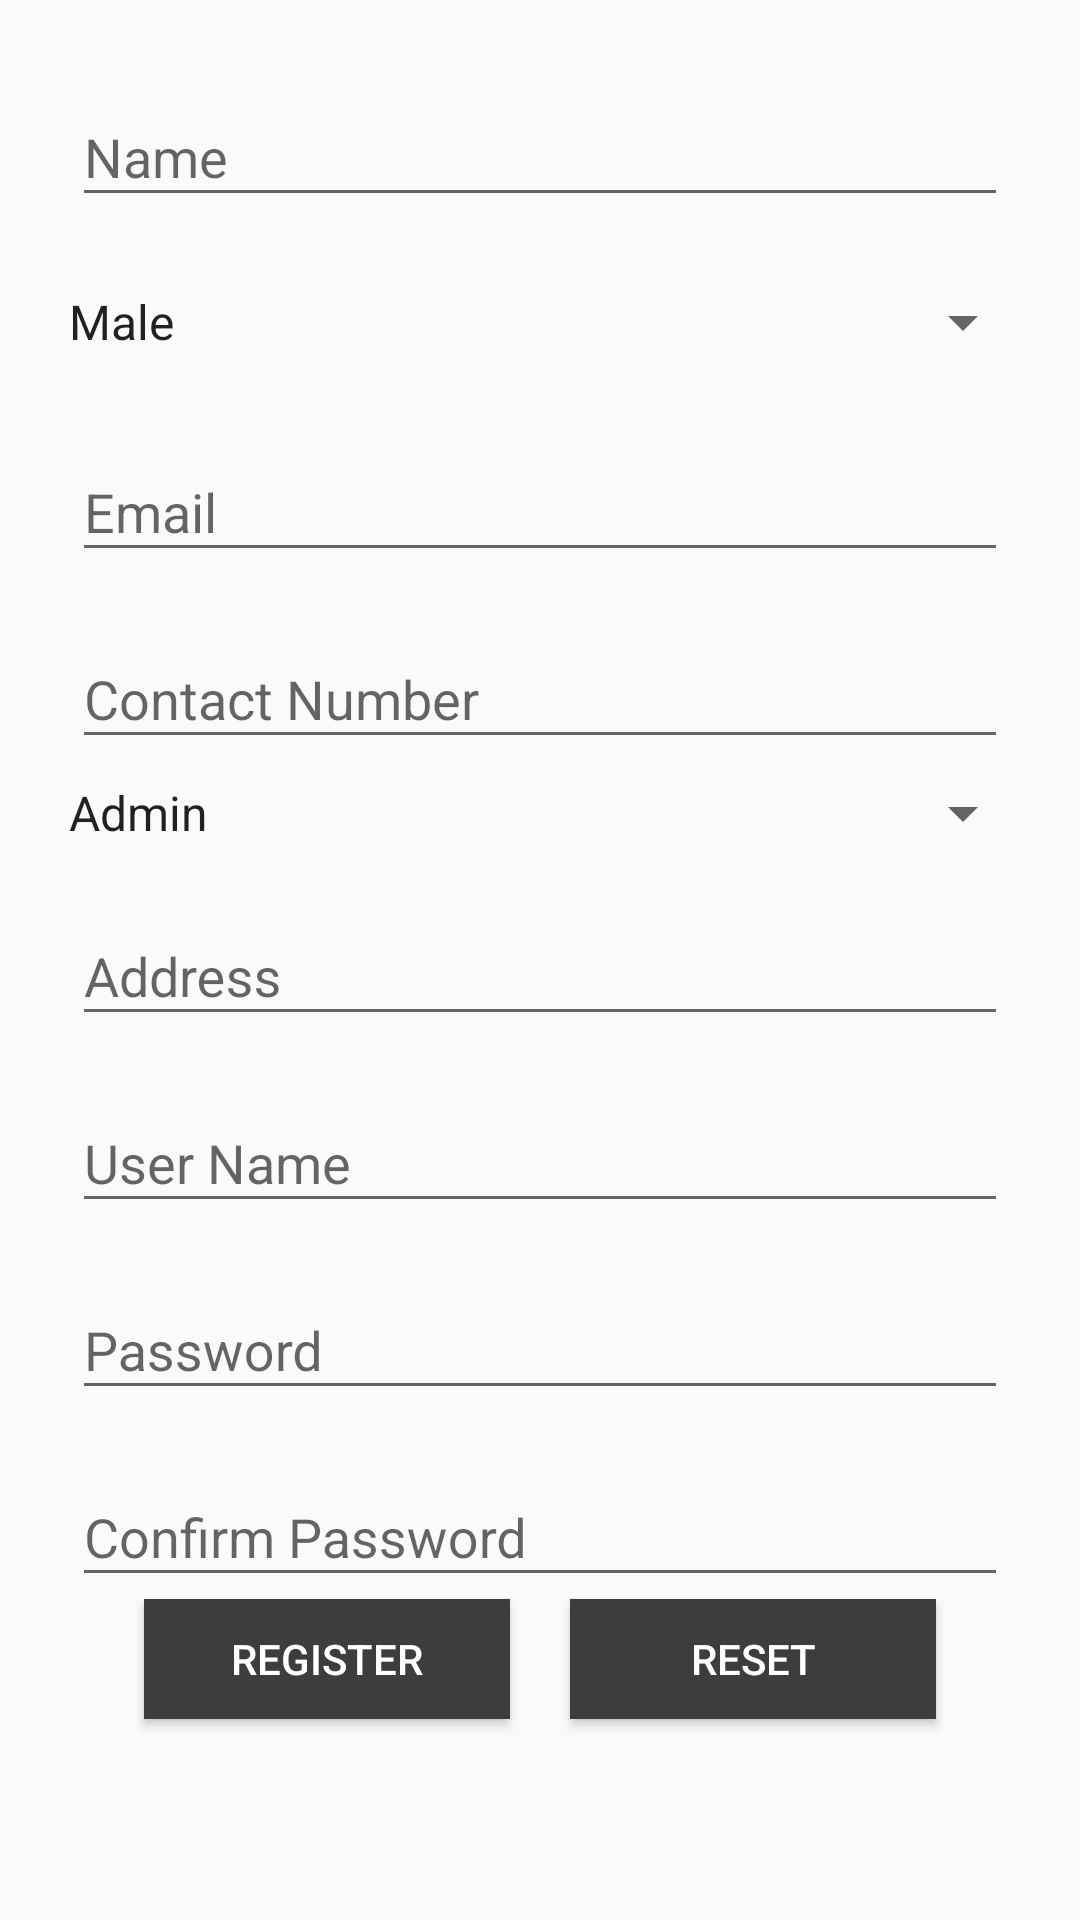

The Android layout XML behind this screen, and the referenced resources:
<!-- AndroidManifest.xml: application theme AppTheme -->
<!-- res/layout/activity_add_user.xml -->
<?xml version="1.0" encoding="utf-8"?>
<RelativeLayout xmlns:android="http://schemas.android.com/apk/res/android"
    xmlns:app="http://schemas.android.com/apk/res-auto"
    xmlns:tools="http://schemas.android.com/tools"
    android:layout_width="match_parent"
    android:layout_height="match_parent"
    android:layout_margin="8dp"
    tools:context=".AddUser">


    <com.google.android.material.textfield.TextInputLayout
        android:id="@+id/text_input_layout_name"
        android:layout_width="match_parent"
        android:layout_height="wrap_content"
        android:layout_marginStart="24dp"
        android:layout_marginTop="20dp"
        android:layout_marginEnd="24dp"
        android:hint="Name">

        <com.google.android.material.textfield.TextInputEditText
            android:id="@+id/username"
            android:layout_width="match_parent"
            android:layout_height="wrap_content"
            android:inputType="text"
            android:selectAllOnFocus="true" />
    </com.google.android.material.textfield.TextInputLayout>

    <com.google.android.material.textfield.TextInputLayout
        android:id="@+id/gender"
        android:layout_width="match_parent"
        android:layout_height="50dp"
        android:layout_below="@+id/text_input_layout_name"
        android:layout_marginStart="15dp"
        android:layout_marginTop="10dp"
        android:layout_marginEnd="15dp"
        android:hint="Gender">

        <Spinner
            android:id="@+id/user_gender"
            android:layout_width="match_parent"
            android:layout_height="match_parent"
            android:entries="@array/gender"

            android:selectAllOnFocus="true" />

    </com.google.android.material.textfield.TextInputLayout>

    <com.google.android.material.textfield.TextInputLayout
        android:id="@+id/email"
        android:layout_width="match_parent"
        android:layout_height="wrap_content"
        android:layout_below="@+id/gender"
        android:layout_marginStart="24dp"
        android:layout_marginTop="6dp"
        android:layout_marginEnd="24dp"
        android:hint="Email">

        <com.google.android.material.textfield.TextInputEditText
            android:id="@+id/user_email"
            android:layout_width="match_parent"
            android:layout_height="wrap_content"


            android:inputType="textEmailAddress"
            android:selectAllOnFocus="true"

            />
    </com.google.android.material.textfield.TextInputLayout>

    <com.google.android.material.textfield.TextInputLayout
        android:id="@+id/contact"
        android:layout_width="match_parent"
        android:layout_height="wrap_content"
        android:layout_below="@+id/email"
        android:layout_marginStart="24dp"
        android:layout_marginTop="10dp"
        android:layout_marginEnd="24dp">

        <com.google.android.material.textfield.TextInputEditText
            android:id="@+id/user_contact"
            android:layout_width="match_parent"
            android:layout_height="wrap_content"


            android:hint="Contact Number"
            android:imeActionLabel="@string/action_sign_in_short"
            android:imeOptions="actionDone"
            android:inputType="number"
            android:selectAllOnFocus="true" />
    </com.google.android.material.textfield.TextInputLayout>

    <com.google.android.material.textfield.TextInputLayout
        android:id="@+id/pos"
        android:layout_width="match_parent"
        android:layout_height="wrap_content"
        android:layout_below="@+id/contact"
        android:layout_marginStart="15dp"
        android:layout_marginTop="6dp"

        android:layout_marginEnd="15dp">

        <Spinner
            android:id="@+id/user_position"
            android:layout_width="match_parent"
            android:layout_height="wrap_content"
            android:entries="@array/positions"
            android:selectAllOnFocus="true" />
    </com.google.android.material.textfield.TextInputLayout>

    <com.google.android.material.textfield.TextInputLayout
        android:id="@+id/adress"
        android:layout_width="match_parent"
        android:layout_height="wrap_content"
        android:layout_below="@+id/pos"
        android:layout_marginStart="24dp"
        android:layout_marginTop="10dp"
        android:layout_marginEnd="24dp">

        <com.google.android.material.textfield.TextInputEditText
            android:id="@+id/user_address"
            android:layout_width="match_parent"
            android:layout_height="wrap_content"
            android:hint="Address"
            android:imeActionLabel="@string/action_sign_in_short"
            android:imeOptions="actionDone"
            android:inputType="text"
            android:selectAllOnFocus="true" />
    </com.google.android.material.textfield.TextInputLayout>


    <com.google.android.material.textfield.TextInputLayout
        android:id="@+id/username1"
        android:layout_width="match_parent"
        android:layout_height="wrap_content"
        android:layout_below="@+id/adress"
        android:layout_marginStart="24dp"
        android:layout_marginTop="10dp"
        android:layout_marginEnd="24dp"
        android:hint="User Name">

        <com.google.android.material.textfield.TextInputEditText
            android:id="@+id/user_id"
            android:layout_width="match_parent"
            android:layout_height="wrap_content"
            android:imeActionLabel="@string/action_sign_in_short"
            android:imeOptions="actionDone"
            android:inputType="text"
            android:selectAllOnFocus="true" />
    </com.google.android.material.textfield.TextInputLayout>

    <com.google.android.material.textfield.TextInputLayout
        android:id="@+id/pasword"
        android:layout_width="match_parent"
        android:layout_height="wrap_content"
        android:layout_below="@+id/username1"
        android:layout_marginStart="24dp"
        android:layout_marginTop="10dp"
        android:layout_marginEnd="24dp"

        android:hint="@string/prompt_password">

        <EditText
            android:id="@+id/user_password"
            android:layout_width="match_parent"
            android:layout_height="wrap_content"


            android:imeActionLabel="@string/action_sign_in_short"
            android:imeOptions="actionDone"
            android:inputType="textPassword"
            android:selectAllOnFocus="true" />
    </com.google.android.material.textfield.TextInputLayout>


    <com.google.android.material.textfield.TextInputLayout
        android:id="@+id/conpass"
        android:layout_width="match_parent"
        android:layout_height="wrap_content"
        android:layout_below="@+id/pasword"
        android:layout_marginStart="24dp"
        android:layout_marginTop="10dp"
        android:layout_marginEnd="24dp">

        <com.google.android.material.textfield.TextInputEditText
            android:id="@+id/user_confirmpass"
            android:layout_width="match_parent"
            android:layout_height="wrap_content"
            android:hint="Confirm Password"
            android:imeActionLabel="@string/action_sign_in_short"
            android:imeOptions="actionDone"
            android:inputType="textPassword"
            android:selectAllOnFocus="true" />
    </com.google.android.material.textfield.TextInputLayout>

    <ProgressBar
        android:id="@+id/loadingbar"
        android:layout_width="wrap_content"
        android:layout_height="wrap_content"
        android:layout_below="@+id/conpass"
        android:layout_centerInParent="true"

        android:visibility="gone"


        />

    <Button
        android:id="@+id/user_btn"
        android:layout_width="122dp"
        android:layout_height="40dp"
        android:layout_alignParentBottom="true"
        android:layout_gravity="start"

        android:layout_marginStart="48dp"
        android:layout_marginEnd="48dp"
        android:layout_marginBottom="67dp"
        android:background="@color/black"
        android:enabled="true"
        android:text="Register"
        android:textColor="@color/white"
        app:layout_constraintVertical_bias="0.2" />

    <Button
        android:id="@+id/user_btn3"
        android:layout_width="122dp"
        android:layout_height="40dp"
        android:layout_alignParentRight="true"
        android:layout_alignParentBottom="true"

        android:layout_gravity="start"
        android:layout_marginStart="48dp"
        android:layout_marginEnd="48dp"
        android:layout_marginBottom="67dp"
        android:background="@color/black"
        android:enabled="true"
        android:text="Reset"
        android:textColor="@color/white"
        app:layout_constraintVertical_bias="0.2" />


</RelativeLayout>
<!-- resources referenced by this layout -->
<resources>
  <string-array name="gender">
  
          <item>Male</item>
          <item>Female</item>
      </string-array>
  <string-array name="positions">
  
          <item>Admin</item>
          <item>Technical Support Team</item>
  
      </string-array>
  <color name="black">#3E3C3C</color>
  <color name="white">#ffffff</color>
  <string name="action_sign_in_short">Sign in</string>
  <string name="prompt_password">Password</string>
  <style name="AppTheme" parent="Theme.AppCompat.Light.DarkActionBar">
          
          <item name="colorPrimary">@color/gray</item>
          <item name="colorPrimaryDark">@color/colorPrimaryDark</item>
          <item name="colorAccent">@color/colorAccent</item>
      </style>
  <color name="gray">#787878</color>
  <color name="colorPrimaryDark">@color/gray</color>
  <color name="colorAccent">#000</color>
</resources>
